Run: headless pygame with SDL's dummy video driver; simulated clock (each Clock.tick advances the game by its frame time, no real sleeping); random seed 0; keys injected as events and as key.get_pressed() state; mouse plan: one left click at the window centre at the start of phase 2, then a move to the lower-right quarter at the start of phase 3.
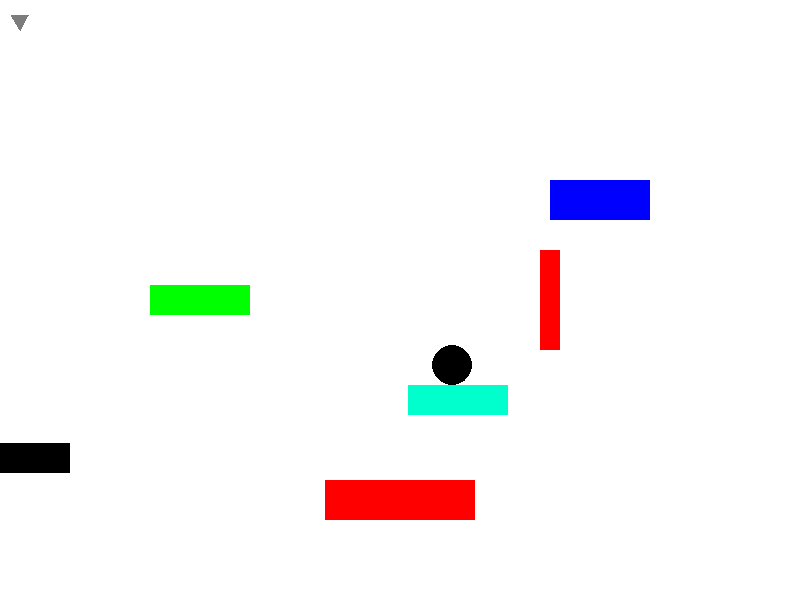
Frame 1 of 4 · flips 1–60 · no input
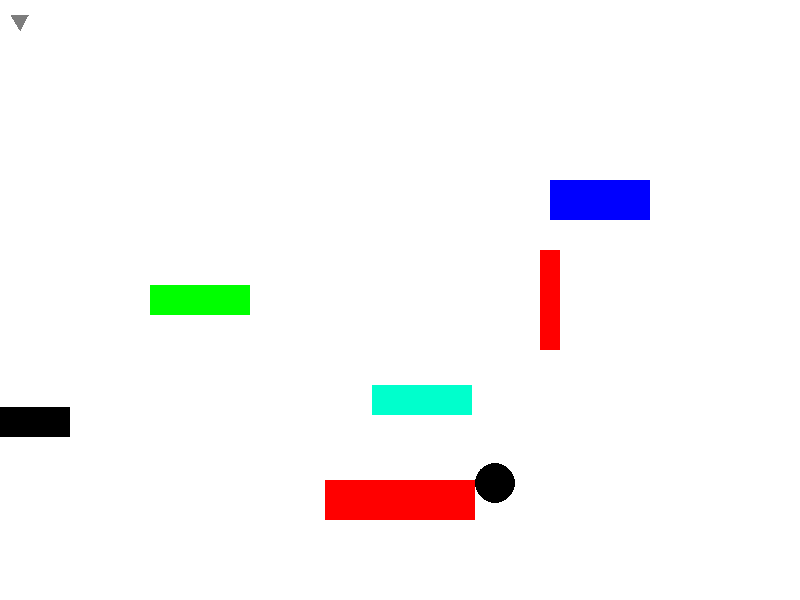
Frame 2 of 4 · flips 61–180 · clicked the window centre · tapped SPACE, RETURN · held RIGHT (→), D
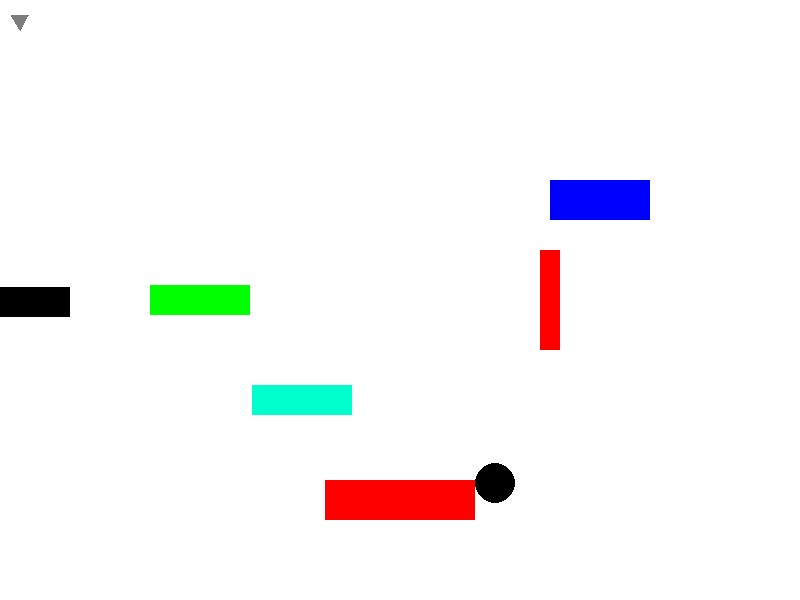
Frame 3 of 4 · flips 181–300 · moved the mouse to the lower-right quarter · held DOWN (↓), S
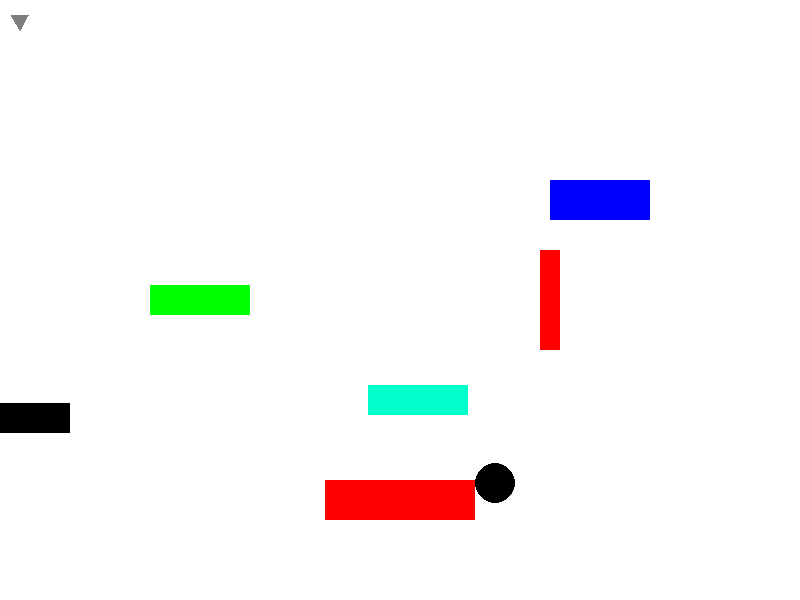
Frame 4 of 4 · flips 301–420 · held LEFT (←), A, UP (↑), W

The pygame program that drew these frames:

import math
from random import choice
import sys
import pygame
import time

FPS = 30

RED = 0xFF0000
BLUE = 0x0000FF
YELLOW = 0xFFC91F
WHITE  = (255, 255, 255)
BLACK = (0, 0, 0)
GREEN = 0x00FF00
MAGENTA = 0xFF03B8
CYAN = 0x00FFCC
BLACK = (0, 0, 0)
WHITE = 0xFFFFFF
GREY = 0x7D7D7D
GAME_COLORS = [RED, BLUE, WHITE]

WIDTH = 800
HEIGHT = 600

def sign(x):
    if x > 0:
        return 1
    elif x == 0:
        return 0
    else:
        return -1

class Ball:
    """ 
    Это шарик - основной персонаж нашей игры.
    он будет прыгать по платформам и прилипать к ним.
    Также он будет менять силу прыжка в зависимости от зажатия мышки.
    """
    
    def __init__(self, screen: pygame.Surface, x = 40, y = 450):
        self.screen = screen
        self.x = x
        self.y = y
        self.r = 20
        self.vx = 0
        self.vy = 0
        self.color = BLACK
        self.sticked = False

    def move(self):
        if  not self.sticked:
            self.x += self.vx
            self.y -= 2 * self.vy
            if self.x <= 790 and self.x >= 10:
                self.vx = self.vx
            else:
                self.vy =  0.8 * self.vy
                self.vx = -0.8 * self.vx
            if self.y <= 570 and self.y >=30:
                self.vy -= 1
            else:
                self.vy = -0.8 *self.vy
                self.vx = 0.8 * self.vx
            if self.y < 30:
                self.y = 35
            elif self.y > 570:
                self.y = 575
            if self.x < 10:
                self.x = 15
            elif self.x > 790:
                self.x = 785
    
    def stop(self):
        if abs(self.vx) < 1 and abs(self.vy) < 1 and self.y >= 600 - 2 * self.r:
            self.vx = self.vy = 0
            self.sticked = True

    
    def draw(self):
        pygame.draw.circle(
            self.screen,
            self.color,
            (self.x, self.y),
            self.r
        )
    
    def jump(self, event, obj):
        if self.sticked and obj.f2_on:
            self.sticked = False
            self.an = math.atan2((event.pos[1] - self.y), (event.pos[0] - self.x))
            self.vx = obj.f2_power * math.cos(self.an)
            self.vy = - obj.f2_power * math.sin(self.an)
    """
    Эта функция для обычной платформы
    """
    def sticking(self):
        if self.sticked:
            self.vx = 0
            self.vy = 0
    
    """
    Это функция для упругой платформы
    """        
    def jumping_back(self, obj):
        if self.sticked:
            if abs(self.x - obj.x) <= obj.w/2:
                self.vy = -1.2 * self.vy
            if abs(self.y - obj.y) <= obj.l/2:
                self.vx = -1.2 * self.vx
            self.sticked = False
            
    """
    Это функция для исчезающей платформы
    """
    def fall(self, obj):
        self.vx = self.vy = 0
        self.sticked = False
        
    
    

class Guidance:
    """
    Это своего рода прицел - стрелка, которая показывает направление прыжка шарика.
    Чем длиннее стрелка, тем с большей скоростью полетит шарик
    """
    
    def __init__(self, screen, x, y):
        self.screen = screen
        self.f2_power = 10
        self.f2_on = False
        self.an = 1
        self.x = ball.x
        self.y = ball.y
        self.color = RED
        
    def fire2_start(self, event, obj):
        if obj.sticked:
            self.f2_on = True

    def fire2_end(self, event):
        self.f2_on = False
        self.f2_power = 10

    def targetting(self, event):
        if event:
            self.an = math.atan2((event.pos[1] -self.y), (event.pos[0] -self.x))
            
    def power_up(self):
        if self.f2_on:
            if self.f2_power < 50:
                self.f2_power += 0.5
                
    def update(self):
        self.x = ball.x
        self.y = ball.y
        
    def draw(self):
        pygame.draw.line(
            self.screen, 
            (0, 0, 0), 
            [self.x, self.y], [self.x + 1.8 * math.cos(self.an) * self.f2_power, self.y + 1.8 * math.sin(self.an) * self.f2_power], 
            7
        )

    

class Platform:
    """
    Это платформа. В зависимости от типа она будет обладать разными свойствами
    Самое простое свойство - прилипание
    """
    def __init__(self, screen, color, x=550, y=300, l=100, w=20, y_up = 0, y_down = 0, x_left = 0, x_right = 0):
        self.screen = screen
        self.x = x
        self.y = y
        self.l = l
        self.w = w
        self.vx = 2
        self.vy = 2
        self.phi = choice([math.pi/2, 0])
        self.color = color
        
    def precollision(self, obj):
        if self.x - self.w/2 - obj.r + obj.vx < obj.x < self.x - self.w/2 - obj.r and self.y + self.l/2 > obj.y-obj.vy/obj.vx*(self.x-self.w/2-obj.r-obj.x) > self.y - self.l/2:
            obj.vx = -1*(self.x - self.w/2 - obj.r - obj.x)
            return True
        elif self.x + self.w/2 + obj.r + obj.vx > obj.x > self.x + self.w/2 + obj.r and self.y + self.l/2 > obj.y-obj.vy/obj.vx*(self.x+self.w/2+obj.r-obj.x) > self.y - self.l/2:
            obj.vx = -1*(self.x + self.w/2 + obj.r - obj.x)
            return True
        elif self.y - self.l/2 - obj.r + obj.vy < obj.y < self.y - self.l/2 - obj.r and self.x + self.w/2 > obj.x-obj.vx/obj.vy*(self.y-self.l/2-obj.r-obj.y) > self.x - self.w/2:
            obj.vy = -1*(self.y - self.l/2 - obj.r - obj.y)
            return True
        elif self.y + self.l/2 + obj.r + obj.vy > obj.y > self.y + self.l/2 + obj.r and self.x + self.w/2 > obj.x-obj.vx/obj.vy*(self.y+self.l/2+obj.r-obj.y) > self.x - self.w/2:
            obj.vy = -1*(self.y - self.l/2 - obj.r - obj.y)
            return True
        
    def collision(self, obj):
        if abs(obj.x - self.x) <= self.w/2 + obj.r and abs(obj.y - self.y) <= self.l/2 + obj.r:
            if (abs(self.x - obj.x) < (self.w/2 + obj.r)) and (abs(self.x - obj.x) > self.w/2):
                obj.x = self.x - (self.w/2 + obj.r) * sign(obj.vx)
            if (abs(self.y - obj.y) < (self.l/2 + obj.r)) and (abs(self.y - obj.y) > self.l/2):
                obj.y = self.y + (self.l/2 + obj.r) * sign(obj.vy)
            obj.sticked = True
            return True
    #FIXME
    #Тут возникает проблема при нулевой скрости и на углах. По какой-то причине шарик не прилипает
    #Иногда случаются баги и шар "проваливается" внутрь платформы    
    def draw(self):
        pygame.draw.rect(self.screen,
                         self.color,
                         (self.x - self.w/2, self.y - self.l/2,
                          self.w, self.l))
        
    """
    Это функция движения по вертикали
    """
    def move_vertically(self, y_up, y_down):
        self.y += self.vy
        if self.y <= y_up or self.y >= y_down:
            self.vy *= -1
    """
    Это функция движения по горизонтали
    """        
    def move_horizontally(self, x_left, x_right):
        self.x += self.vx
        if self.x <= x_left or self.x >= x_right:
            self.vx *= -1
            

class Goal:
        
    """ Это цель. По достижении нее начинается новый уровень
    """

    def __init__(self, screen, x = 20, y = 20):
        self.screen = screen
        self.x = x
        self.y = y
        self.r = 10
        self.color = GREY
    
    def collision(self, obj):
        if ((self.x - obj.x)**2 + (self.y - obj.y)**2)**0.5 < self.r + obj.r:
            return True
    
    def draw(self):
        pygame.draw.polygon(self.screen,
                            self.color,
                            [[self.x - self.r * 3**0.5 / 2, self.y - self.r / 2],
                             [self.x + self.r * 3**0.5 / 2, self.y - self.r / 2],
                             [self.x, self.y + self.r]])



pygame.init()
screen = pygame.display.set_mode((WIDTH, HEIGHT))
clock = pygame.time.Clock()
"""
Это обычные платформы
"""
platforms = []
"""
Это упругие платформы
"""
elastic = []
"""
Это исчезающие платформы
"""
disappearing = []

"""
Это движущиеся вертикально платформы
"""

moving_v = []

"""
Это двигающиеся горизонтально платформы
"""

moving_h = []

ball = Ball(screen, x = 400, y = 300)
arrow = Guidance(screen, x = 400, y = 300)
finish = Goal(screen)
platforms.append(Platform(screen, color = RED))
platforms.append(Platform(screen, color = RED, x=400, y=500, w=150, l=40))
elastic.append(Platform(screen, color = GREEN, x = 200, y = 300, w = 100, l = 30))
disappearing.append(Platform(screen, color = BLUE, x = 600, y = 200, w = 100, l = 40))
moving_v.append(Platform(screen, color = BLACK, x = 20, y = 400, w = 100, l = 30))
moving_h.append(Platform(screen, color = CYAN, x = 400, y = 400, w = 100, l = 30))
finished = False

while not finished:
    screen.fill(WHITE)
    arrow.update()
    arrow.draw()
    ball.draw()
    finish.draw()
    for pl in platforms:
        pl.draw()
    for el in elastic:
        el.draw()
    for dis in disappearing:
        dis.draw()
    for mov in moving_v:
        mov.draw()
        mov.move_vertically(y_up = 300, y_down = 500)
        mov.precollision(ball)
        if mov.collision(ball):
            ball.sticking()
    for mov in moving_h:
        mov.draw()
        mov.move_horizontally(x_left = 300, x_right = 500)
        mov.precollision(ball)
        if mov.collision(ball):
            ball.sticking()
    pygame.display.update()
    pygame.display.flip()

    
    clock.tick(FPS)
    

    
    for pl in platforms:
        pl.precollision(ball)
        if pl.collision(ball):
            ball.sticking()
    
    for el in elastic:
        el.precollision(ball)
        if el.collision(ball):
            ball.jumping_back(el)
    
    for dis in disappearing:
        dis.precollision(ball)
        if dis.collision(ball):
            disappearing.remove(dis)
            ball.fall(dis)
    arrow.power_up()
    
    for event in pygame.event.get():
        if event.type == pygame.QUIT:
            pygame.quit()
        elif event.type == pygame.MOUSEMOTION:
            arrow.targetting(event)
        elif event.type == pygame.MOUSEBUTTONDOWN:
            arrow.fire2_start(event, ball)
        elif event.type == pygame.MOUSEBUTTONUP:
            ball.jump(event, arrow)
            arrow.fire2_end(event)
    
    ball.move()
    ball.stop()
    
    if finish.collision(ball):
        win = True
        finished = True
        
esc = False
if win:
    screen.fill(WHITE)
    pygame.display.update()
    while True:
        for event in pygame.event.get():
            if event.type == pygame.QUIT:
                pygame.quit()
else:
    screen.fill(BLACK)
    pygame.display.update()
    while True:
        for event in pygame.event.get():
            if event.type == pygame.QUIT:
                pygame.quit()
pygame.quit()
